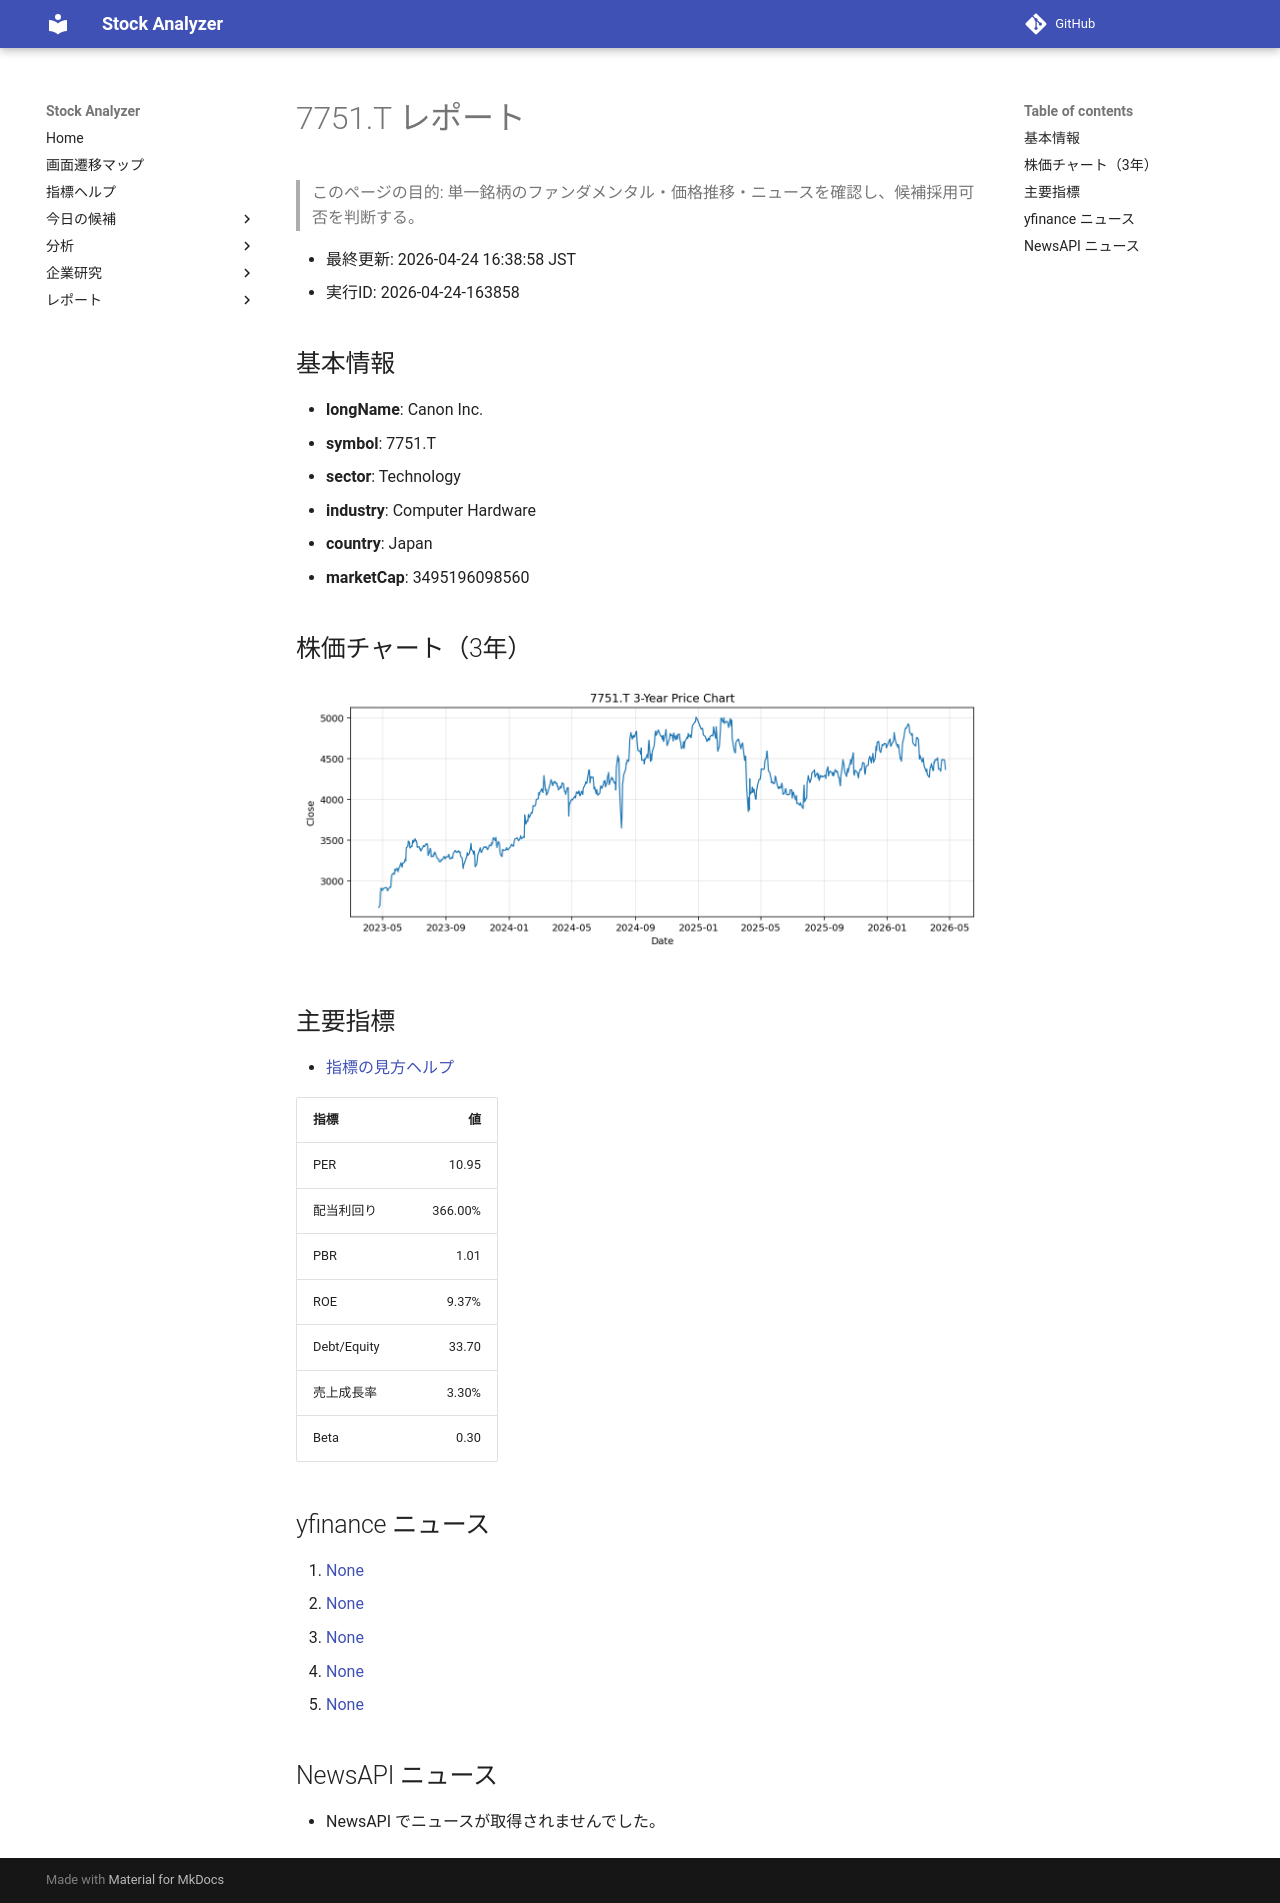

repository: Yumi-note/Making-APP · page: reports/2026-04-24/163858/7751_T/index.html · generator: mkdocs

# 7751.T レポート

> このページの目的: 単一銘柄のファンダメンタル・価格推移・ニュースを確認し、候補採用可否を判断する。

- 最終更新: 2026-04-24 16:38:58 JST
- 実行ID: 2026-04-24-163858

## 基本情報

- **longName**: Canon Inc.
- **symbol**: 7751.T
- **sector**: Technology
- **industry**: Computer Hardware
- **country**: Japan
- **marketCap**: 3495196098560

## 株価チャート（3年）

![7751.T 3-year price chart](7751_T_3y.png)

## 主要指標

- [指標の見方ヘルプ](../../../../indicators.md)

| 指標 | 値 |
|---|---:|
| PER | 10.95 |
| 配当利回り | 366.00% |
| PBR | 1.01 |
| ROE | 9.37% |
| Debt/Equity | 33.70 |
| 売上成長率 | 3.30% |
| Beta | 0.30 |

## yfinance ニュース

1. [None](None)
2. [None](None)
3. [None](None)
4. [None](None)
5. [None](None)

## NewsAPI ニュース

- NewsAPI でニュースが取得されませんでした。
